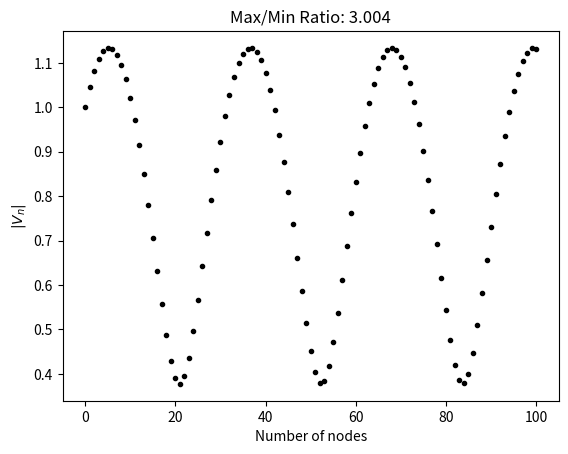
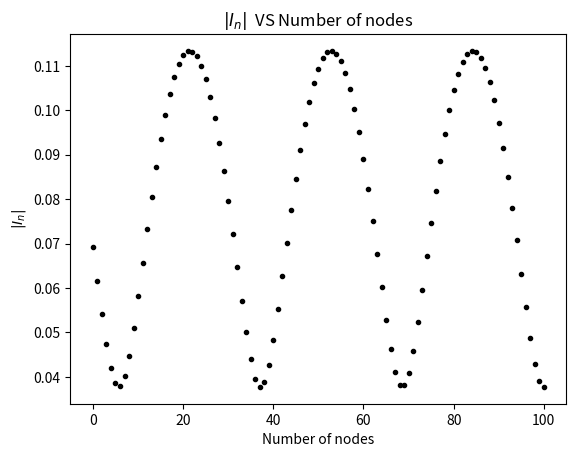
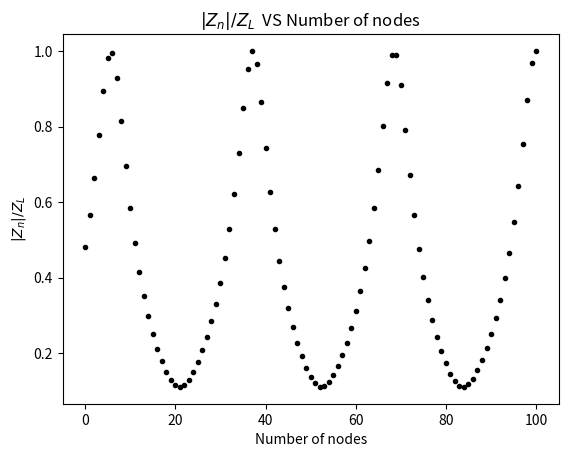

Generate these figures, in order, with matplotlib:
import numpy as np
import matplotlib.pyplot as plt


# Define constants

N = 100
w = 1e6
L = 0.1e-3/N
C = 1e-6/N
ZL = 3.0*np.sqrt(L/C)

# Calculate the equivalent impedance 

Zequiv = ZL
for i in range(N):
    Zequiv = (1j*w*L + Zequiv)/(1 - w**2*L*C + 1j*w*C*Zequiv)

V0 = 1.
I0 = V0/Zequiv

# Loop to iteratively find the current and voltage

Vn = [V0]
In = [I0]

for i in range(N):
    In.append(In[-1] - 1j*w*C*Vn[-1])
    Vn.append(Vn[-1] - 1j*w*L*In[-1])

Vn = np.array(Vn)
In = np.array(In)

# Plot

plt.figure()
plt.plot(np.abs(Vn), '.k')
plt.xlabel('Number of nodes')
plt.ylabel(f'$|V_n|$')
plt.title(f"Max/Min Ratio: {np.max(np.abs(Vn))/np.min(np.abs(Vn)):.3f}")

plt.figure()
plt.plot(np.abs(In), '.k')
plt.xlabel('Number of nodes')
plt.ylabel(f'$|I_n|$')
plt.title(f'$|I_n|$''  VS Number of nodes' )

plt.figure()
plt.plot(np.abs(Vn/In)/ZL, '.k')
plt.xlabel('Number of nodes')
plt.ylabel(f'$|Z_n|/Z_L$')
plt.title(f'$|Z_n|/Z_L$''  VS Number of nodes')

